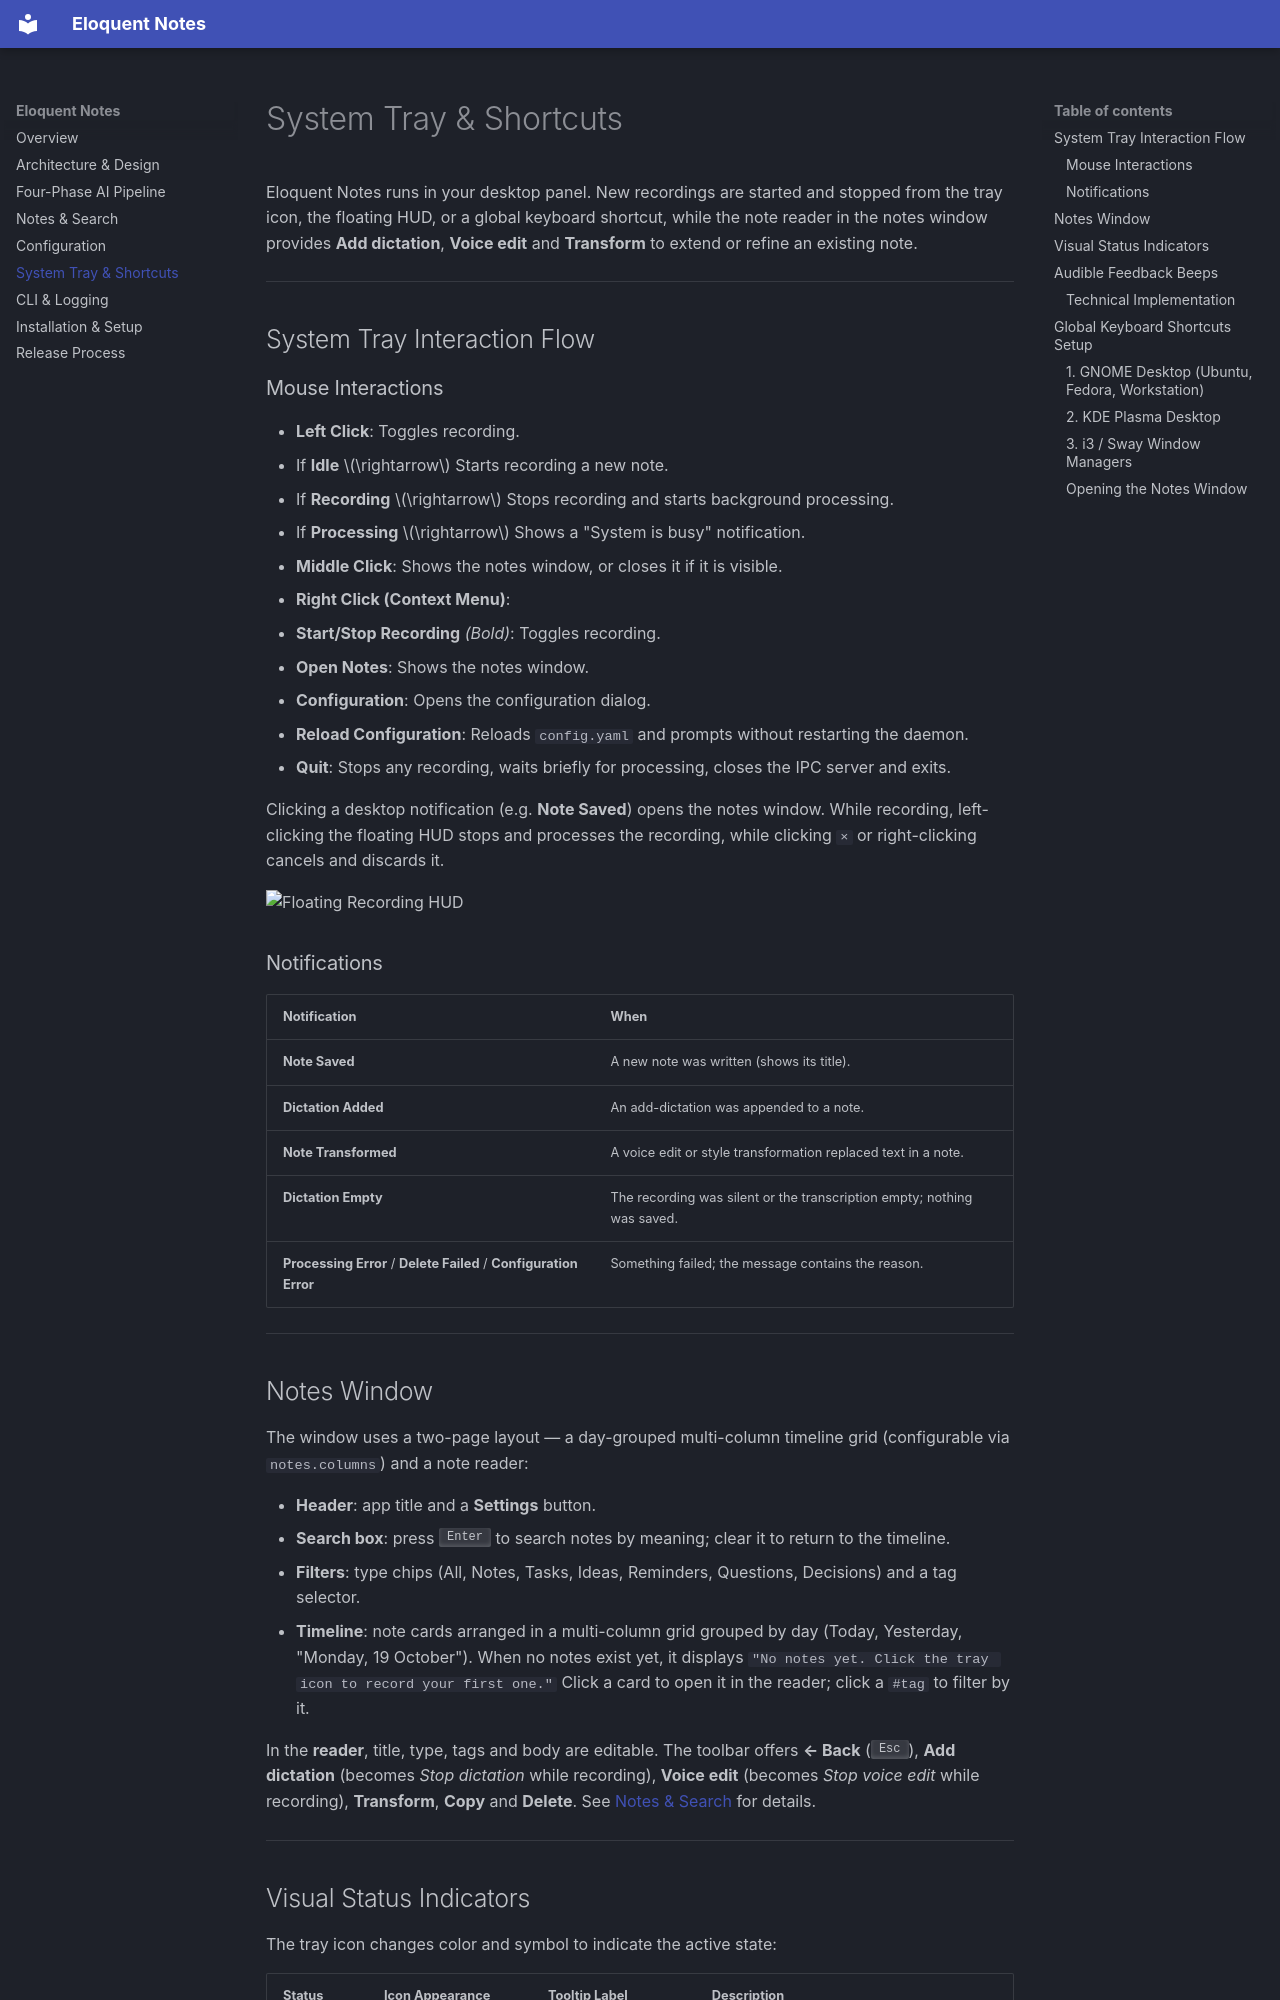

repository: arrase/eloquent-notes · page: usage-shortcuts/index.html · generator: mkdocs

# System Tray & Shortcuts

Eloquent Notes runs in your desktop panel. New recordings are started and stopped from the tray icon, the floating HUD, or a global keyboard shortcut, while the note reader in the notes window provides **Add dictation**, **Voice edit** and **Transform** to extend or refine an existing note.

---

## System Tray Interaction Flow

### Mouse Interactions

* **Left Click**: Toggles recording.
  * If **Idle** $\rightarrow$ Starts recording a new note.
  * If **Recording** $\rightarrow$ Stops recording and starts background processing.
  * If **Processing** $\rightarrow$ Shows a "System is busy" notification.
* **Middle Click**: Shows the notes window, or closes it if it is visible.
* **Right Click (Context Menu)**:
  * **Start/Stop Recording** *(Bold)*: Toggles recording.
  * **Open Notes**: Shows the notes window.
  * **Configuration**: Opens the configuration dialog.
  * **Reload Configuration**: Reloads `config.yaml` and prompts without restarting the daemon.
  * **Quit**: Stops any recording, waits briefly for processing, closes the IPC server and exits.

Clicking a desktop notification (e.g. **Note Saved**) opens the notes window. While recording, left-clicking the floating HUD stops and processes the recording, while clicking `×` or right-clicking cancels and discards it.

![Floating Recording HUD](screenshots/recording-hud.png)

### Notifications

| Notification | When |
| :--- | :--- |
| **Note Saved** | A new note was written (shows its title). |
| **Dictation Added** | An add-dictation was appended to a note. |
| **Note Transformed** | A voice edit or style transformation replaced text in a note. |
| **Dictation Empty** | The recording was silent or the transcription empty; nothing was saved. |
| **Processing Error** / **Delete Failed** / **Configuration Error** | Something failed; the message contains the reason. |

---

## Notes Window

The window uses a two-page layout — a day-grouped multi-column timeline grid (configurable via `notes.columns`) and a note reader:

* **Header**: app title and a **Settings** button.
* **Search box**: press <kbd>Enter</kbd> to search notes by meaning; clear it to return to the timeline.
* **Filters**: type chips (All, Notes, Tasks, Ideas, Reminders, Questions, Decisions) and a tag selector.
* **Timeline**: note cards arranged in a multi-column grid grouped by day (Today, Yesterday, "Monday, 19 October"). When no notes exist yet, it displays `"No notes yet. Click the tray icon to record your first one."` Click a card to open it in the reader; click a `#tag` to filter by it.

In the **reader**, title, type, tags and body are editable. The toolbar offers **← Back** (<kbd>Esc</kbd>), **Add dictation** (becomes *Stop dictation* while recording), **Voice edit** (becomes *Stop voice edit* while recording), **Transform**, **Copy** and **Delete**. See [Notes & Search](notes.md) for details.

---
